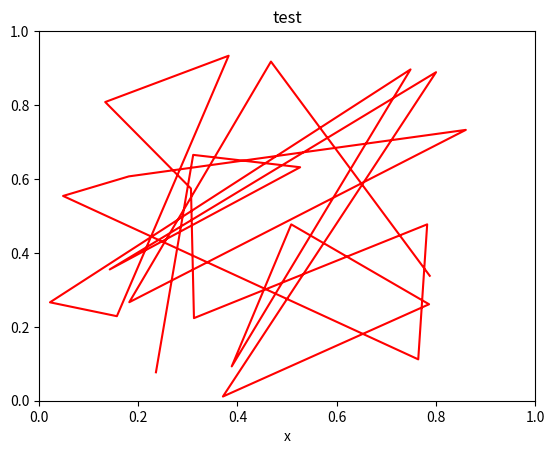

Write Python code to recreate this figure. (Note: this script raises an exception after producing the figure.)
import numpy as np
import matplotlib.pyplot as plt
import matplotlib.animation as animation

def update_line(num, data, line):
    line.set_data(data[...,:num])
    return line,

fig1 = plt.figure()

data = np.random.rand(2, 25)
l, = plt.plot([], [], 'r-')
plt.xlim(0, 1)
plt.ylim(0, 1)
plt.xlabel('x')
plt.title('test')
line_ani = animation.FuncAnimation(fig1, update_line, 25, fargs=(data, l),
    interval=50, blit=True)
line_ani.save('lines.mp4')

fig2 = plt.figure()

x = np.arange(-9, 10)
y = np.arange(-9, 10).reshape(-1, 1)
base = np.hypot(x, y)
ims = []
for add in np.arange(15):
    ims.append((plt.pcolor(x, y, base + add, norm=plt.Normalize(0, 30)),))

im_ani = animation.ArtistAnimation(fig2, ims, interval=50, repeat_delay=3000,
    blit=True)
# [redacted]

plt.show()
